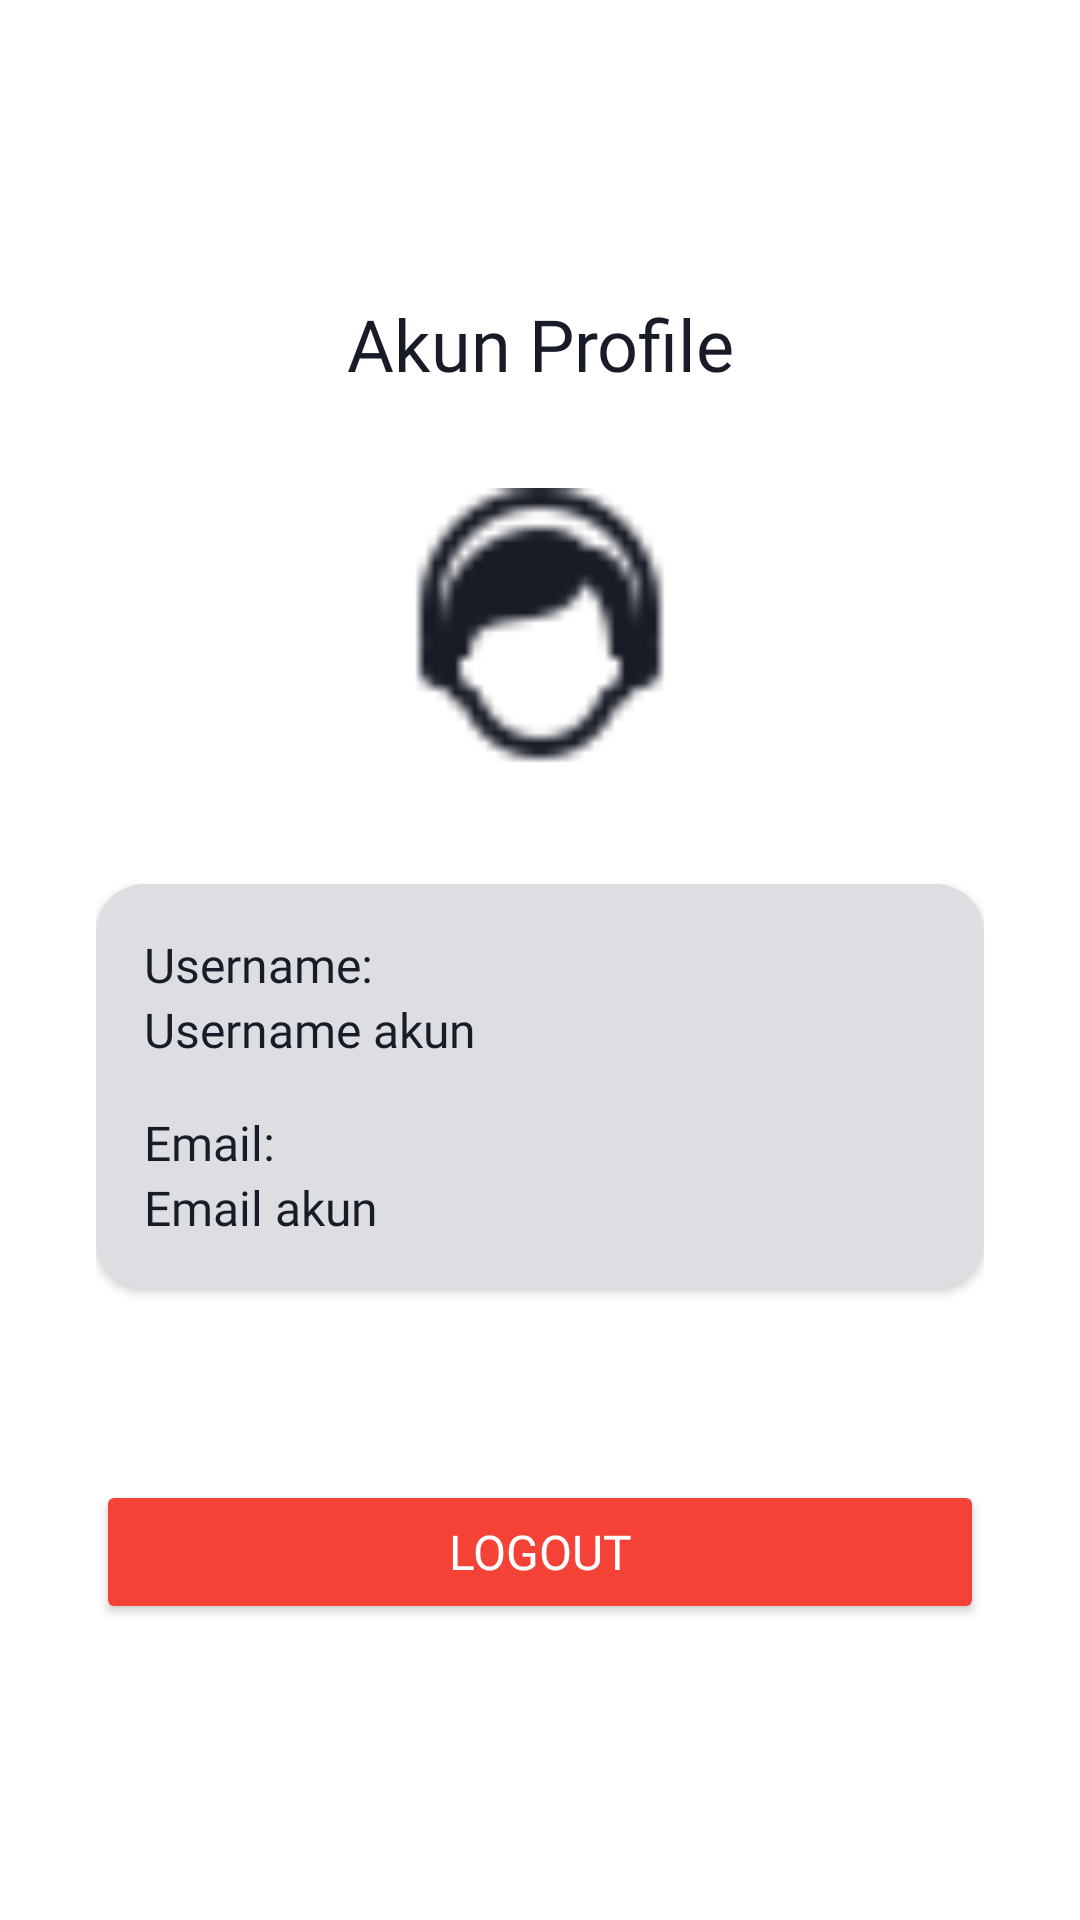

The Android layout XML behind this screen, and the referenced resources:
<!-- AndroidManifest.xml: application theme Theme.PPPB1_UAS_MusicPlayer -->
<!-- res/layout/fragment_profile.xml -->
<?xml version="1.0" encoding="utf-8"?>
<LinearLayout xmlns:android="http://schemas.android.com/apk/res/android"
    xmlns:app="http://schemas.android.com/apk/res-auto"
    xmlns:tools="http://schemas.android.com/tools"
    android:layout_width="match_parent"
    android:layout_height="match_parent"
    tools:context=".fragment.ProfileFragment"
    android:orientation="vertical"
    android:padding="32dp"
    android:background="@color/white"
    android:gravity="center">

    <TextView
        android:id="@+id/txt_profile"
        android:layout_width="match_parent"
        android:layout_height="wrap_content"
        android:text="Akun Profile"
        android:textSize="24sp"
        android:textColor="@color/gelap"
        android:fontFamily="@font/poppins_bold"
        android:textAlignment="center" />

    <ImageView
        android:layout_width="100dp"
        android:layout_height="100dp"
        android:src="@drawable/profile"
        android:layout_gravity="center"
        android:layout_marginTop="32dp"
        app:tint="@color/gelap" />
    <androidx.cardview.widget.CardView
        android:layout_width="match_parent"
        android:layout_height="wrap_content"
        android:background="@drawable/bg_input"
        android:backgroundTint="@color/abu_tua"
        android:layout_marginTop="32dp"
        app:cardCornerRadius="16dp"
        >
        <LinearLayout
            android:layout_width="match_parent"
            android:layout_height="match_parent"
            android:orientation="vertical"
            android:padding="16dp">
            <TextView
                android:layout_width="match_parent"
                android:layout_height="wrap_content"
                android:text="Username:"
                android:textSize="16sp"
                android:fontFamily="@font/poppins_bold"
                android:textColor="@color/gelap"
                />
            <TextView
                android:id="@+id/txt_username"
                android:layout_width="match_parent"
                android:layout_height="wrap_content"
                android:text="Username akun"
                android:textSize="16sp"
                android:fontFamily="@font/poppins_regular"
                android:textColor="@color/gelap"
                />
            <TextView
                android:layout_width="match_parent"
                android:layout_height="wrap_content"
                android:text="Email:"
                android:textSize="16sp"
                android:fontFamily="@font/poppins_bold"
                android:textColor="@color/gelap"
                android:layout_marginTop="16dp"
                />
            <TextView
                android:id="@+id/txt_email"
                android:layout_width="match_parent"
                android:layout_height="wrap_content"
                android:text="Email akun"
                android:textSize="16sp"
                android:fontFamily="@font/poppins_regular"
                android:textColor="@color/gelap"
                />
        </LinearLayout>
    </androidx.cardview.widget.CardView>
    <Button
        android:id="@+id/btn_logout"
        android:layout_width="match_parent"
        android:layout_height="wrap_content"
        android:layout_marginTop="64dp"
        android:text="Logout"
        android:textSize="16sp"
        android:textColor="@color/white"
        android:fontFamily="@font/poppins_bold"
        android:backgroundTint="@color/red"
        />
</LinearLayout>
<!-- resources referenced by this layout -->
<resources>
  <color name="abu_tua">#DDDEE2</color>
  <color name="gelap">#181C27</color>
  <color name="red">#F44336</color>
  <color name="white">#FFFFFFFF</color>
  <!-- drawable bg_input (drawable) -->
  <?xml version="1.0" encoding="utf-8"?>
  <shape xmlns:android="http://schemas.android.com/apk/res/android"
      android:shape="rectangle"
      >
      <corners android:radius="12dp"/>
      <padding android:bottom="8dp" android:top="8dp" android:left="8dp" android:right="8dp"/>
      <solid android:color="@color/abu_tua"/>
  </shape>
  <!-- drawable profile: png bitmap (drawable, 696 bytes) -->
  <style name="Theme.PPPB1_UAS_MusicPlayer" parent="Base.Theme.PPPB1_UAS_MusicPlayer" />
  <style name="Base.Theme.PPPB1_UAS_MusicPlayer" parent="Theme.Material3.DayNight.NoActionBar">
          
          
      </style>
</resources>
